Photos from the image-classification dataset "dataset" in the GitHub repository daai25/RestarauntRecommenderFoodClassifier. Its 2 classes are: food, non food.

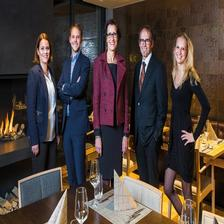
Label: non food

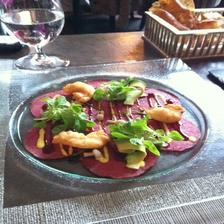
Label: food

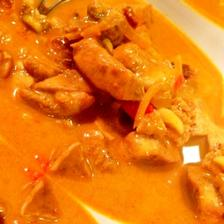
Label: food

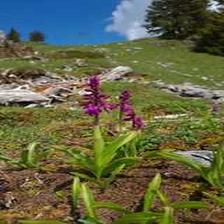
Label: non food

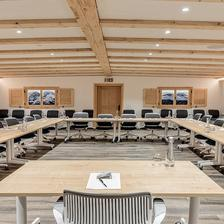
Label: non food

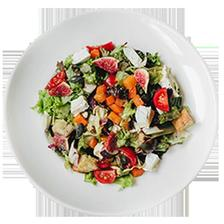
Label: food
